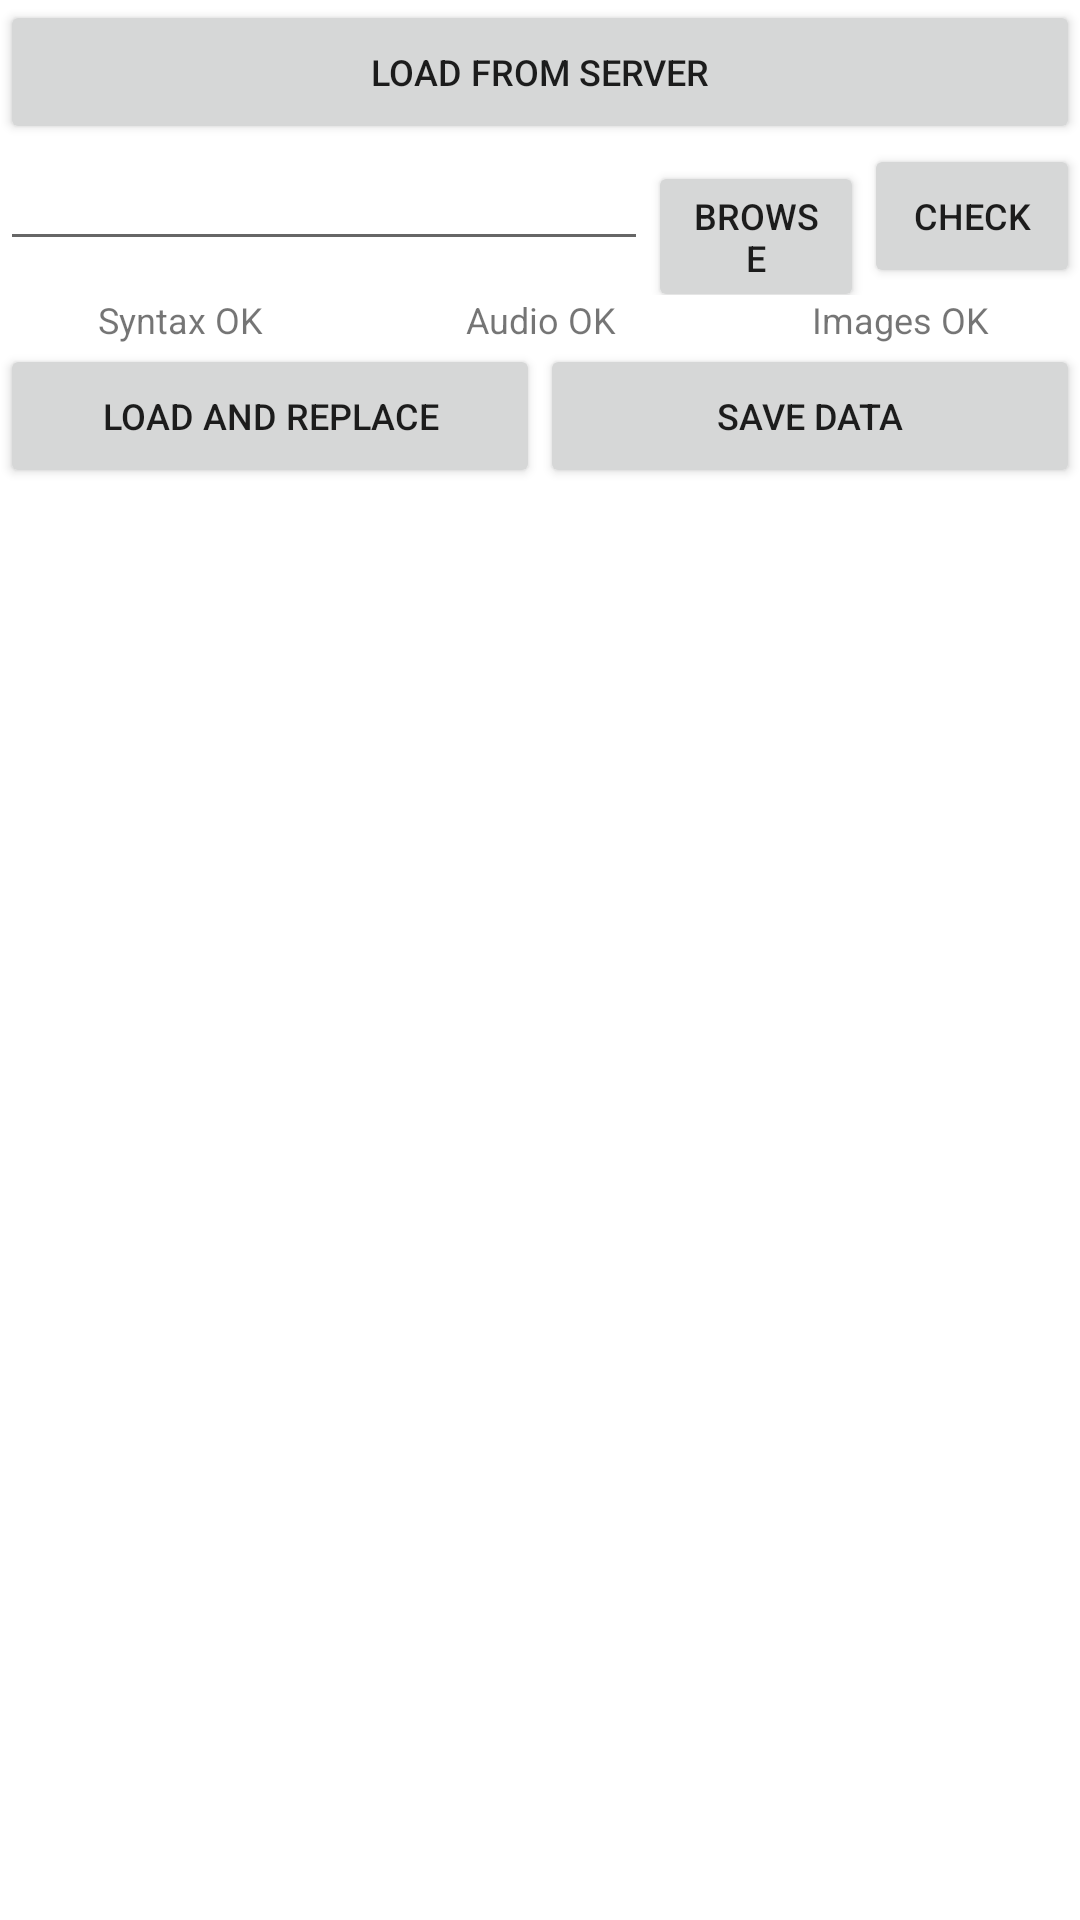

Android layout source for this screen:
<!-- AndroidManifest.xml: application theme AppTheme -->
<!-- res/layout/fragment_load_data.xml -->
<?xml version="1.0" encoding="utf-8"?>
<LinearLayout xmlns:android="http://schemas.android.com/apk/res/android"
    android:layout_width="match_parent"
    android:layout_height="match_parent"
    android:orientation="vertical" 
    android:weightSum="5">

   <LinearLayout
        android:layout_width="fill_parent"
        android:layout_height="wrap_content"
        android:orientation="horizontal" 
        >
        
		<Button 
        android:id="@+id/bt_browse_ftp_folders"
        android:layout_width="fill_parent"
        android:layout_height="wrap_content"
        android:text="Load from Server"
        android:textSize="12sp"/>
                       
    </LinearLayout>
    
	<LinearLayout
        android:layout_width="fill_parent"
        android:layout_height="wrap_content"
        android:orientation="horizontal" 
        android:weightSum="5"
        >

        <EditText
            android:id="@+id/et_folder_location"
            android:layout_width="fill_parent"
            android:layout_height="wrap_content"
            android:ems="10"
            android:inputType="text" 
            android:textSize="12sp"
            android:layout_weight="1"/>
        
        <Button 
        android:id="@+id/bt_browse_local_folders"
        android:layout_width="fill_parent"
        android:layout_height="wrap_content"
        android:text="Browse"
        android:textSize="12sp"
        android:layout_weight="2"/>
        
        <Button
        android:id="@+id/bt_check_data"
        android:layout_width="fill_parent"
        android:layout_height="wrap_content"
        android:text="Check" 
        android:textSize="12sp"
        android:layout_weight="2"/> 
                       
    </LinearLayout>

    <LinearLayout
        android:layout_width="fill_parent"
        android:layout_height="wrap_content"
        android:orientation="horizontal" 
        android:weightSum="3"
        >
        
        <TextView 
        android:id="@+id/tv_syntax"
        android:layout_width="fill_parent"
        android:layout_height="wrap_content"
        android:gravity="center"
        android:text="Syntax OK"
        android:textSize="12sp"
        android:layout_weight="1"/>
        
        <TextView 
        android:id="@+id/tv_audio"
        android:layout_width="fill_parent"
        android:layout_height="wrap_content"
        android:gravity="center"
        android:text="Audio OK"
        android:textSize="12sp"
        android:layout_weight="1"/>
        
        <TextView 
        android:id="@+id/tv_image"
        android:layout_width="fill_parent"
        android:layout_height="wrap_content"
        android:gravity="center"
        android:text="Images OK"
        android:textSize="12sp"
        android:layout_weight="1"/>
                       
    </LinearLayout>

    <LinearLayout
        android:layout_width="fill_parent"
        android:layout_height="wrap_content"
        android:orientation="horizontal" 
        >

        <Button
            android:id="@+id/bt_load_replace"
            android:layout_width="0dip"
            android:layout_height="match_parent"
            android:text="Load and Replace"
            android:layout_weight="1" 
            android:textSize="12sp"/>
		<Button
            android:id="@+id/bt_save_data"
            android:layout_width="0dip"
            android:layout_height="match_parent"
            android:text="Save Data"
            android:layout_weight="1" 
            android:textSize="12sp"/>
                       
    </LinearLayout>

    
    <LinearLayout
        android:layout_width="fill_parent"
        android:layout_height="wrap_content"
        android:orientation="horizontal" 
        >
        
		<TextView 
	        android:id="@+id/tv_pool"
	        android:layout_width="fill_parent"
	        android:textSize="8sp"
	        android:gravity="left"
		    android:layout_height="fill_parent"
		    android:maxLines="20"
		    android:lines="10"/>
                       
    </LinearLayout>
    
</LinearLayout>
<!-- resources referenced by this layout -->
<resources>
  <style name="AppTheme" parent="AppBaseTheme">
          
      </style>
  <style name="AppBaseTheme" parent="android:Theme.Light">
          
      </style>
</resources>
